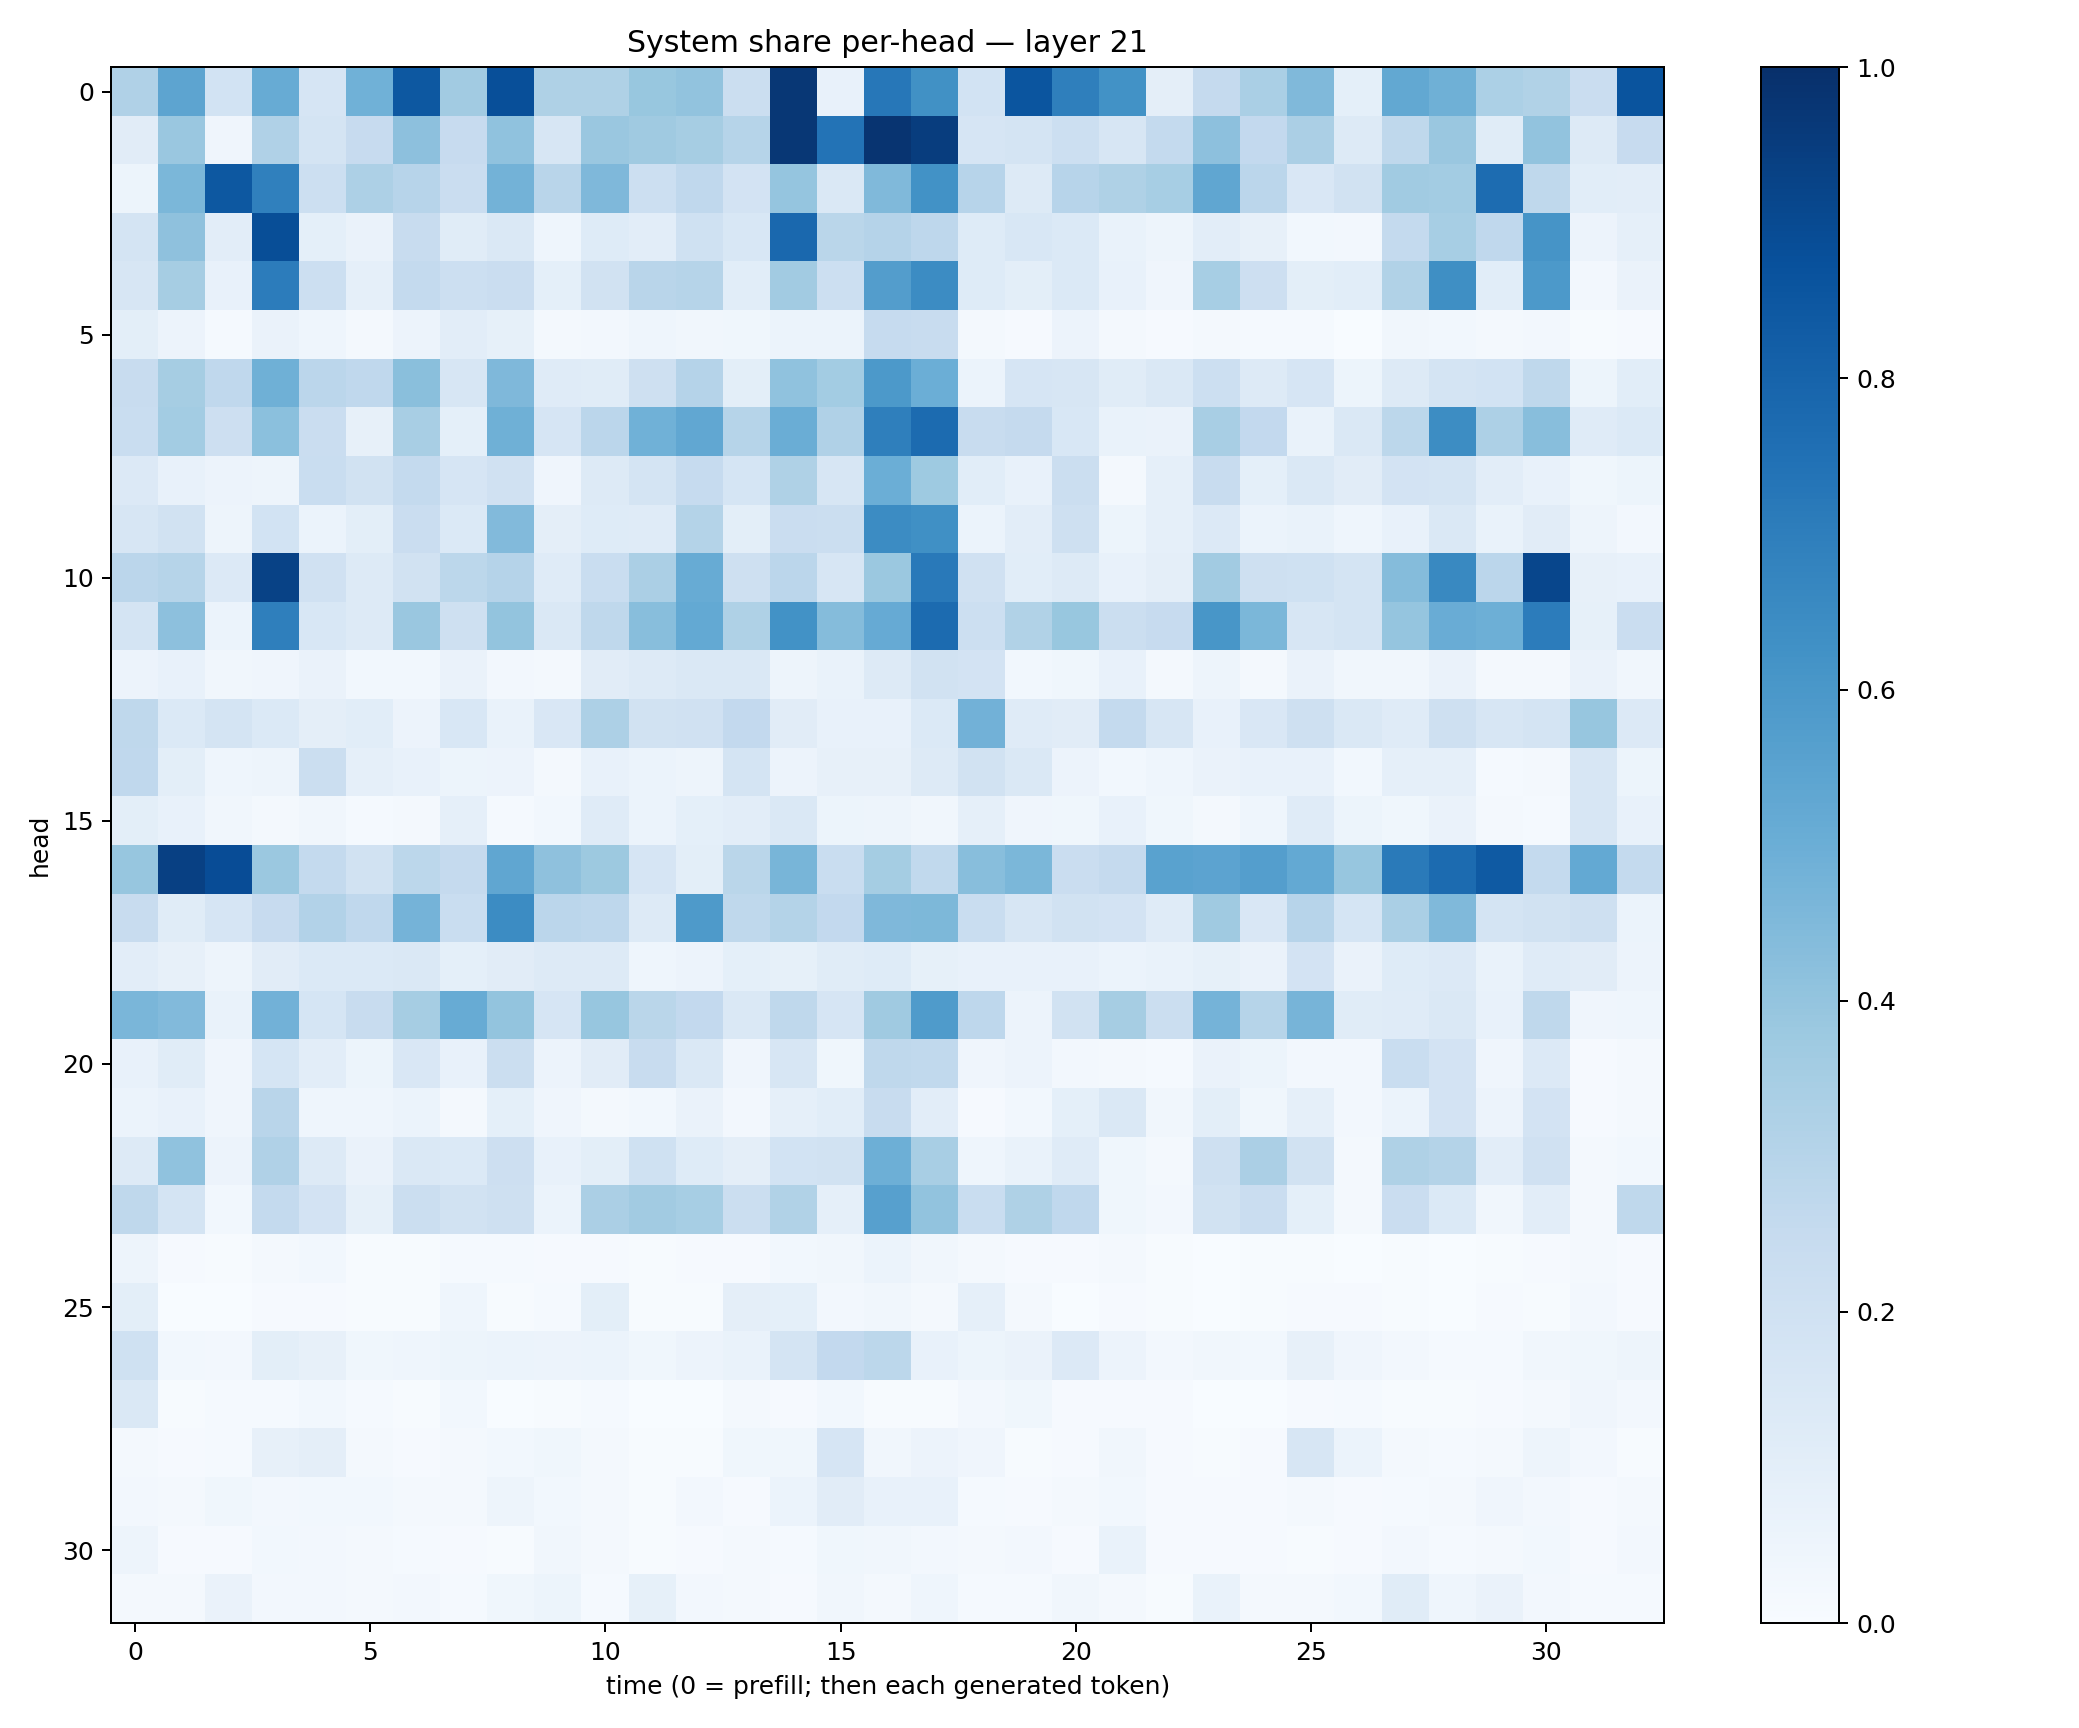

The file beside this chart, header and first rows:
0.3198479, 0.54241234, 0.1865466, 0.51086545, 0.1648182, 0.48759875, 0.8455409, 0.3611251, 0.8819089, 0.32201293, 0.32059187, 0.3881903, 0.40409616, 0.22162092, 0.9687804, 0.07262569, 0.7257963, 0.62739223, 0.18713295, 0.8560849, 0.6936163, 0.62229925, 0.09591484, 0.25097188
0.1123, 0.3831, 0.03927, 0.3165, 0.175, 0.2454, 0.4177, 0.244, 0.4087, 0.1578, 0.3851, 0.3687, 0.3489, 0.2971, 0.969, 0.7393, 0.983, 0.9477, 0.1646, 0.1747, 0.2165, 0.1593, 0.2566, 0.4173
0.0541, 0.4576, 0.8438, 0.6887, 0.216, 0.3251, 0.294, 0.2292, 0.4797, 0.292, 0.4498, 0.2176, 0.2689, 0.1818, 0.3946, 0.1456, 0.4483, 0.6245, 0.2937, 0.127, 0.2963, 0.3235, 0.3455, 0.5325
0.1746, 0.4117, 0.1023, 0.8838, 0.09265, 0.06473, 0.2373, 0.115, 0.1448, 0.04408, 0.1239, 0.1051, 0.2021, 0.1534, 0.7839, 0.2855, 0.304, 0.2753, 0.1226, 0.1539, 0.1402, 0.06887, 0.04741, 0.1047
0.1596, 0.348, 0.07804, 0.7038, 0.2174, 0.0862, 0.2541, 0.216, 0.2287, 0.0926, 0.1891, 0.2891, 0.2983, 0.1072, 0.3619, 0.2179, 0.5715, 0.6463, 0.1235, 0.1004, 0.1383, 0.07102, 0.04126, 0.3475
0.0981, 0.05856, 0.01309, 0.06311, 0.04542, 0.02112, 0.05648, 0.1036, 0.08258, 0.02291, 0.0268, 0.04451, 0.03273, 0.03712, 0.05971, 0.06113, 0.2464, 0.2418, 0.01749, 0.01036, 0.05634, 0.01728, 0.01012, 0.0224
0.2405, 0.3489, 0.2685, 0.4904, 0.2819, 0.2675, 0.4224, 0.1629, 0.4514, 0.1179, 0.1166, 0.2055, 0.3032, 0.09982, 0.4073, 0.3585, 0.5929, 0.497, 0.06079, 0.1653, 0.1617, 0.1136, 0.143, 0.2164
0.2329, 0.3555, 0.2118, 0.4202, 0.2294, 0.07937, 0.3423, 0.09282, 0.4893, 0.1655, 0.2822, 0.4878, 0.5282, 0.298, 0.5034, 0.318, 0.6949, 0.7706, 0.2412, 0.2515, 0.1552, 0.06939, 0.06348, 0.3419
0.1346, 0.07792, 0.05544, 0.04827, 0.2306, 0.1882, 0.2551, 0.1672, 0.1981, 0.04281, 0.127, 0.1751, 0.2486, 0.1697, 0.3229, 0.1602, 0.4979, 0.3713, 0.1083, 0.0764, 0.22, 0.02002, 0.08823, 0.2401
0.1612, 0.1928, 0.04822, 0.1875, 0.06133, 0.1001, 0.2272, 0.137, 0.4416, 0.09694, 0.1224, 0.1181, 0.3058, 0.1012, 0.2279, 0.2209, 0.6478, 0.629, 0.06227, 0.1039, 0.21, 0.0535, 0.08614, 0.133
0.2826, 0.2971, 0.1334, 0.9288, 0.1954, 0.128, 0.1934, 0.2781, 0.3042, 0.1177, 0.2319, 0.3327, 0.5082, 0.2067, 0.2832, 0.1621, 0.381, 0.7165, 0.1969, 0.1071, 0.1306, 0.07628, 0.09569, 0.3612
0.1761, 0.4171, 0.06158, 0.6935, 0.1554, 0.1293, 0.3835, 0.2058, 0.402, 0.1433, 0.273, 0.4273, 0.5201, 0.3238, 0.6231, 0.4341, 0.5134, 0.7697, 0.2149, 0.3127, 0.3897, 0.2203, 0.2453, 0.6051
0.05809, 0.07225, 0.03143, 0.04159, 0.0648, 0.0291, 0.03099, 0.06615, 0.02502, 0.02183, 0.1115, 0.125, 0.1473, 0.1438, 0.0491, 0.06893, 0.1272, 0.1929, 0.1818, 0.02976, 0.03757, 0.07258, 0.02311, 0.05001
0.2711, 0.1371, 0.174, 0.1378, 0.09655, 0.1058, 0.05516, 0.1551, 0.06977, 0.151, 0.3263, 0.1923, 0.197, 0.2581, 0.1128, 0.07249, 0.07259, 0.1372, 0.4834, 0.1203, 0.1105, 0.2553, 0.1573, 0.07469
0.2661, 0.09889, 0.04415, 0.04709, 0.2217, 0.08673, 0.07174, 0.0538, 0.05688, 0.02277, 0.07351, 0.0586, 0.05073, 0.1762, 0.05763, 0.07995, 0.0789, 0.129, 0.1901, 0.1407, 0.05606, 0.03012, 0.0458, 0.06544
0.09802, 0.07507, 0.03366, 0.02124, 0.03366, 0.0147, 0.01812, 0.08676, 0.01381, 0.03026, 0.1195, 0.06119, 0.09054, 0.1019, 0.1435, 0.05186, 0.05026, 0.03332, 0.08729, 0.04234, 0.0389, 0.07627, 0.03544, 0.02172
0.3918, 0.9337, 0.8892, 0.3822, 0.2555, 0.1904, 0.2795, 0.2534, 0.5334, 0.4122, 0.3758, 0.1678, 0.1006, 0.287, 0.4658, 0.2329, 0.3552, 0.2645, 0.4267, 0.4579, 0.2285, 0.2501, 0.5514, 0.5463
0.2353, 0.1166, 0.1673, 0.2446, 0.3092, 0.2657, 0.4747, 0.2336, 0.648, 0.2834, 0.2762, 0.1286, 0.5866, 0.2698, 0.3076, 0.2579, 0.4523, 0.4554, 0.2334, 0.1608, 0.192, 0.1824, 0.1173, 0.3678
0.1018, 0.0792, 0.05014, 0.1113, 0.1398, 0.1402, 0.1413, 0.09087, 0.1107, 0.1268, 0.1254, 0.04419, 0.05593, 0.09343, 0.08548, 0.114, 0.1215, 0.08528, 0.07096, 0.07232, 0.07097, 0.06094, 0.06989, 0.08535
0.4638, 0.4422, 0.06768, 0.4839, 0.1709, 0.2368, 0.3513, 0.5094, 0.3989, 0.1676, 0.393, 0.2861, 0.2588, 0.1478, 0.2734, 0.1646, 0.3677, 0.585, 0.2754, 0.05807, 0.189, 0.3502, 0.2191, 0.4766
0.07413, 0.1165, 0.04206, 0.1687, 0.1017, 0.05083, 0.1511, 0.07786, 0.2264, 0.05688, 0.1095, 0.2367, 0.1444, 0.04065, 0.1564, 0.03806, 0.2718, 0.2638, 0.04001, 0.05608, 0.02385, 0.02001, 0.01259, 0.06462
0.06021, 0.07691, 0.03912, 0.2917, 0.04529, 0.04581, 0.06215, 0.01891, 0.09023, 0.0415, 0.0205, 0.02908, 0.06443, 0.02709, 0.08777, 0.1072, 0.2357, 0.102, 0.01096, 0.02914, 0.09097, 0.1466, 0.03314, 0.09791
0.1266, 0.4078, 0.05537, 0.3178, 0.1312, 0.06594, 0.1449, 0.1399, 0.2131, 0.07143, 0.0989, 0.2018, 0.1228, 0.09749, 0.1872, 0.1927, 0.4957, 0.3414, 0.04306, 0.06737, 0.118, 0.03573, 0.02292, 0.2088
0.2726, 0.1796, 0.02772, 0.2542, 0.1804, 0.08567, 0.2223, 0.1919, 0.2106, 0.06212, 0.332, 0.3609, 0.3464, 0.2216, 0.3155, 0.08619, 0.5594, 0.403, 0.2317, 0.3207, 0.2659, 0.03861, 0.02592, 0.1902
0.04761, 0.007961, 0.007504, 0.02062, 0.03119, 0.00736, 0.005572, 0.01281, 0.01532, 0.009604, 0.009473, 0.005878, 0.008501, 0.01017, 0.02878, 0.03484, 0.06094, 0.03353, 0.01817, 0.009115, 0.01057, 0.01572, 0.004103, 0.003487
0.101, 0.001438, 0.002969, 0.008129, 0.009931, 0.006755, 0.004226, 0.04453, 0.004323, 0.01508, 0.1015, 0.005638, 0.006333, 0.09673, 0.0899, 0.02691, 0.0316, 0.01716, 0.0882, 0.01922, 0.001761, 0.01135, 0.007274, 0.001432
0.1994, 0.02788, 0.02707, 0.1001, 0.08039, 0.03822, 0.0462, 0.05242, 0.06161, 0.05632, 0.05916, 0.03618, 0.05759, 0.06647, 0.175, 0.26, 0.2798, 0.07038, 0.05437, 0.06595, 0.1355, 0.05489, 0.02549, 0.03212
0.1447, 0.004438, 0.01222, 0.01512, 0.03097, 0.0135, 0.004658, 0.03001, 0.001055, 0.00428, 0.01281, 0.002467, 0.003327, 0.02238, 0.009095, 0.02981, 0.007254, 0.004942, 0.02384, 0.03824, 0.008904, 0.01111, 0.009164, 0.001728
0.01912, 0.009742, 0.01411, 0.08092, 0.09414, 0.01801, 0.007975, 0.01622, 0.02827, 0.03563, 0.02102, 0.004138, 0.004437, 0.03747, 0.0384, 0.1669, 0.03142, 0.05478, 0.04017, 0.006608, 0.01117, 0.0314, 0.009915, 0.004585
0.02684, 0.01972, 0.03588, 0.02484, 0.02791, 0.0306, 0.01786, 0.02008, 0.05054, 0.02804, 0.01939, 0.007659, 0.02671, 0.01049, 0.06011, 0.1106, 0.0758, 0.07621, 0.01282, 0.01003, 0.02288, 0.03038, 0.01145, 0.01047
0.04973, 0.01011, 0.01022, 0.03048, 0.02378, 0.01798, 0.01225, 0.009164, 0.007683, 0.0349, 0.02006, 0.007348, 0.008949, 0.01809, 0.01337, 0.03582, 0.03262, 0.02431, 0.02063, 0.02556, 0.008338, 0.06657, 0.01165, 0.01085
0.0179, 0.02012, 0.0654, 0.0235, 0.02718, 0.01845, 0.0251, 0.01265, 0.03876, 0.0525, 0.01499, 0.0847, 0.0266, 0.02204, 0.008866, 0.03397, 0.0208, 0.04308, 0.01173, 0.01372, 0.03237, 0.02169, 0.005913, 0.06829
